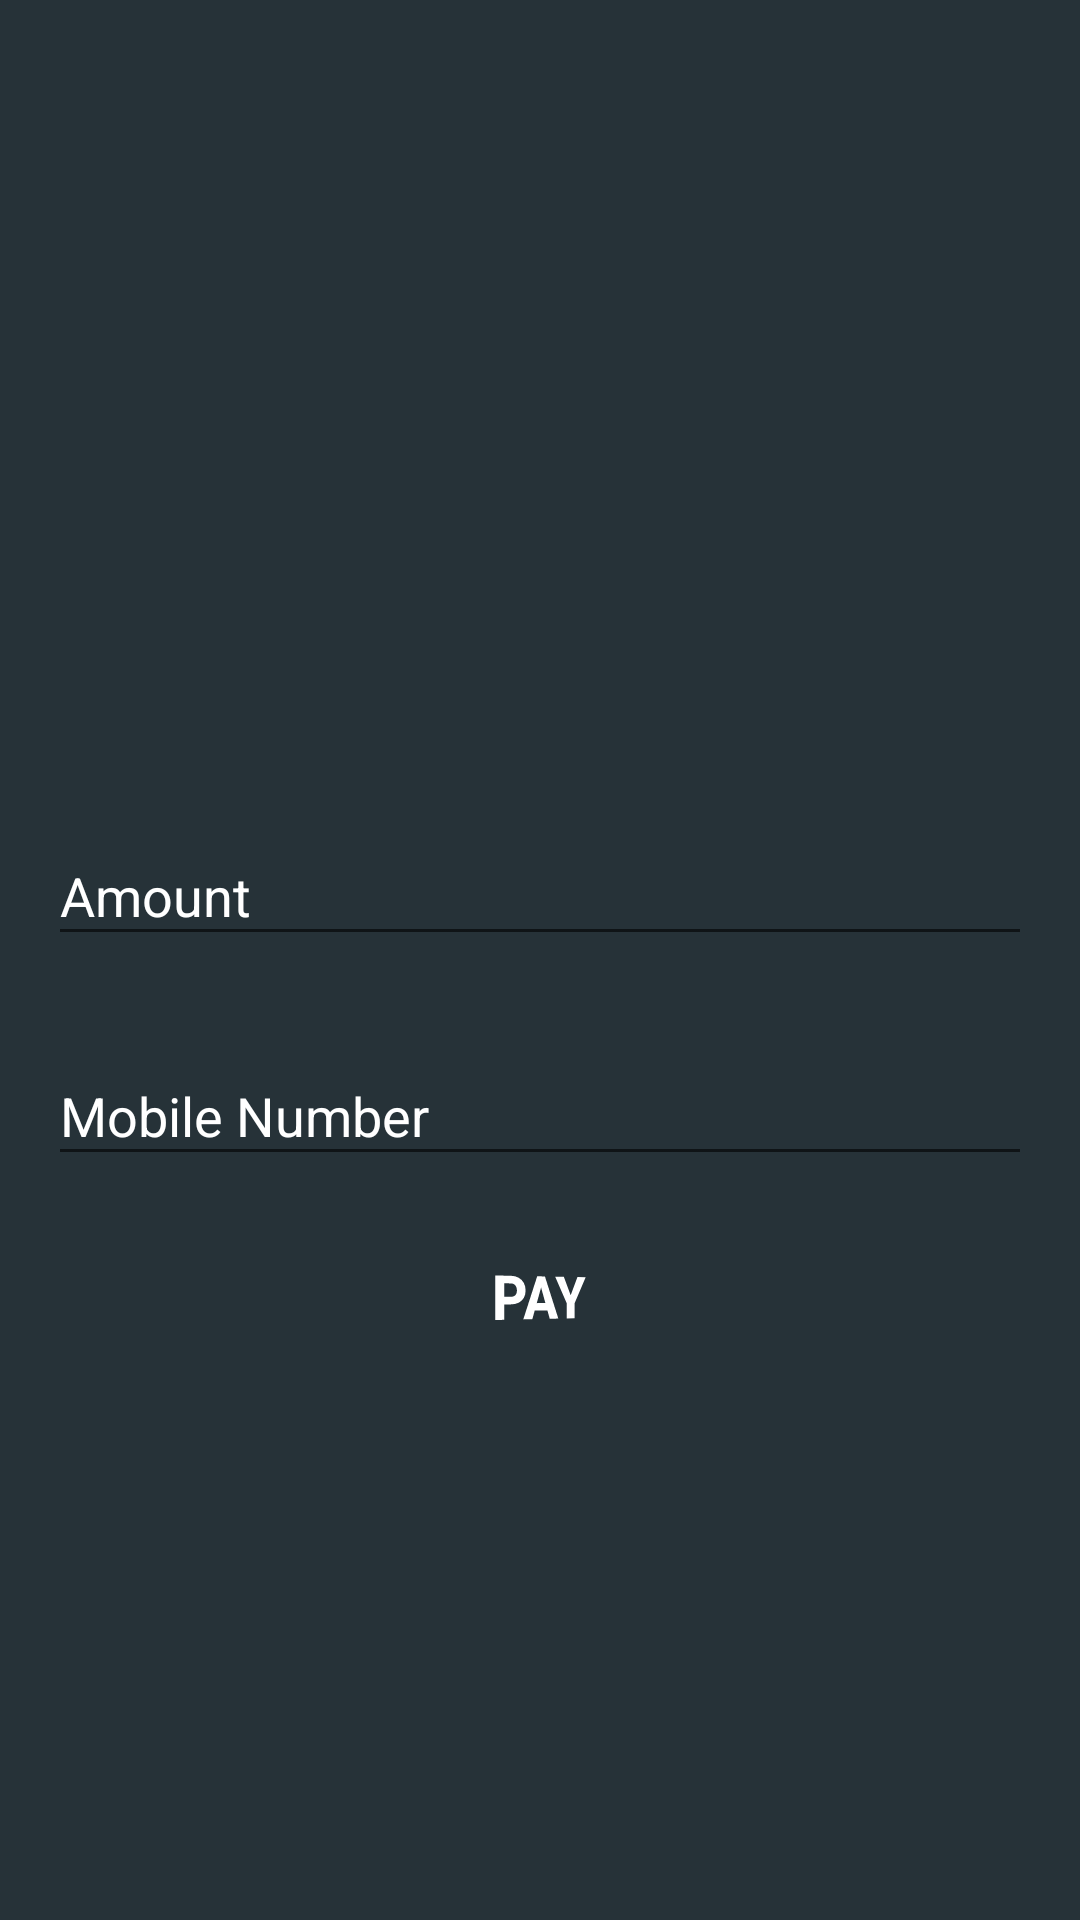

Layout XML and referenced resources for this Android screen:
<!-- AndroidManifest.xml: application theme AppTheme -->
<!-- res/layout/activity_transfer_points.xml -->
<?xml version="1.0" encoding="utf-8"?>
<android.support.constraint.ConstraintLayout xmlns:android="http://schemas.android.com/apk/res/android"
    xmlns:app="http://schemas.android.com/apk/res-auto"
    xmlns:tools="http://schemas.android.com/tools"
    android:layout_width="match_parent"
    android:layout_height="match_parent"
    tools:context=".AddPoints"
    android:background="@color/colorBackground">

    <android.support.design.widget.TextInputLayout
        android:layout_margin="16dp"
        android:textColorHint="@color/colorWhite"
        android:id="@+id/inputLayoutAmount"
        android:layout_width="match_parent"
        android:layout_height="wrap_content"
        android:layout_marginBottom="8dp"
        android:layout_marginEnd="8dp"
        android:layout_marginLeft="8dp"
        android:layout_marginRight="8dp"
        android:layout_marginStart="8dp"
        android:layout_marginTop="8dp"
        app:layout_constraintBottom_toTopOf="@+id/inputLayoutMobileNumber"
        app:layout_constraintEnd_toEndOf="parent"
        app:layout_constraintHorizontal_bias="0.501"
        app:layout_constraintStart_toStartOf="parent"
        app:layout_constraintTop_toTopOf="parent"
        app:layout_constraintVertical_bias="0.981">

        <android.support.design.widget.TextInputEditText
            android:textColor="@color/colorWhite"
            android:id="@+id/editTextAmount"
            android:layout_width="match_parent"
            android:layout_height="wrap_content"
            android:hint="Amount" />
    </android.support.design.widget.TextInputLayout>

    <android.support.design.widget.TextInputLayout
        android:layout_margin="16dp"
        android:textColorHint="@color/colorWhite"
        android:id="@+id/inputLayoutMobileNumber"
        android:layout_width="match_parent"
        android:layout_height="wrap_content"
        android:layout_marginBottom="8dp"
        android:layout_marginEnd="8dp"
        android:layout_marginLeft="8dp"
        android:layout_marginRight="8dp"
        android:layout_marginStart="8dp"
        app:layout_constraintBottom_toTopOf="@+id/buttonAddPoints"
        app:layout_constraintEnd_toEndOf="parent"
        app:layout_constraintStart_toStartOf="parent">

        <android.support.design.widget.TextInputEditText
            android:textColor="@color/colorWhite"
            android:id="@+id/editTextMobileNumber"
            android:layout_width="match_parent"
            android:layout_height="wrap_content"
            android:hint="Mobile Number" />
    </android.support.design.widget.TextInputLayout>


    <Button
        android:textSize="20sp"
        android:textStyle="bold"
        android:rotationY="30"
        android:padding="8dp"
        android:background="@drawable/button_background_wallet"
        android:textColor="@color/colorWhite"
        android:id="@+id/buttonAddPoints"
        android:layout_width="wrap_content"
        android:layout_height="wrap_content"
        android:layout_marginBottom="184dp"
        android:layout_marginEnd="8dp"
        android:layout_marginLeft="8dp"
        android:layout_marginRight="8dp"
        android:layout_marginStart="8dp"
        android:text="Pay"
        app:layout_constraintBottom_toBottomOf="parent"
        app:layout_constraintEnd_toEndOf="parent"
        app:layout_constraintStart_toStartOf="parent" />
</android.support.constraint.ConstraintLayout>
<!-- resources referenced by this layout -->
<resources>
  <color name="colorBackground">#263238</color>
  <color name="colorWhite">#FFFFFF</color>
  <style name="AppTheme" parent="Theme.AppCompat.Light.NoActionBar">
          
          <item name="colorPrimary">@color/colorBackground</item>
          <item name="colorPrimaryDark">@color/colorBlack</item>
          <item name="colorAccent">@color/colorAccent</item>
      </style>
  <color name="colorBlack">#000000</color>
  <color name="colorAccent">#009688</color>
</resources>
